Run: headless pygame with SDL's dummy video driver; simulated clock (each Clock.tick advances the game by its frame time, no real sleeping); random seed 0; keys injected as events and as key.get_pressed() state; no mouse input.
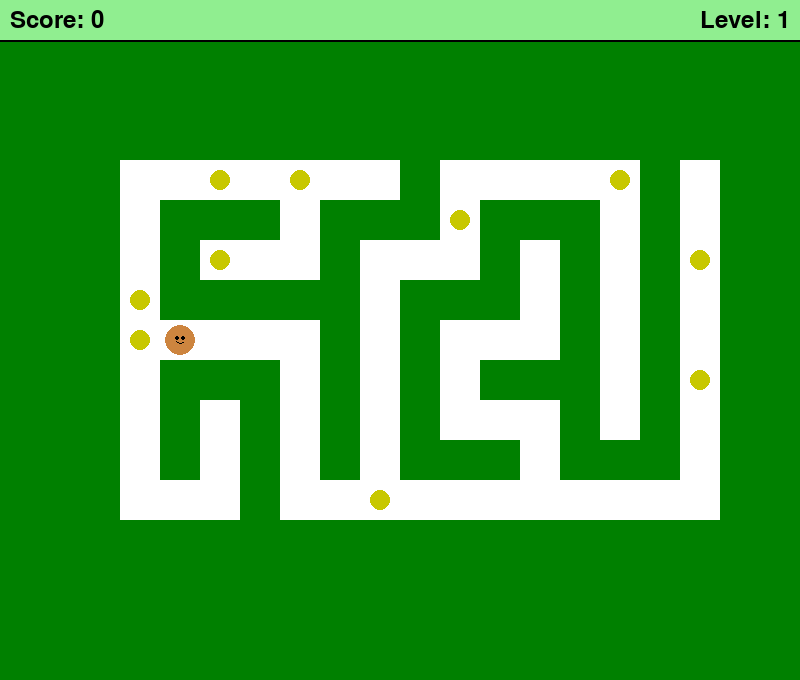
Frame 1 of 4 · flips 1–60 · no input
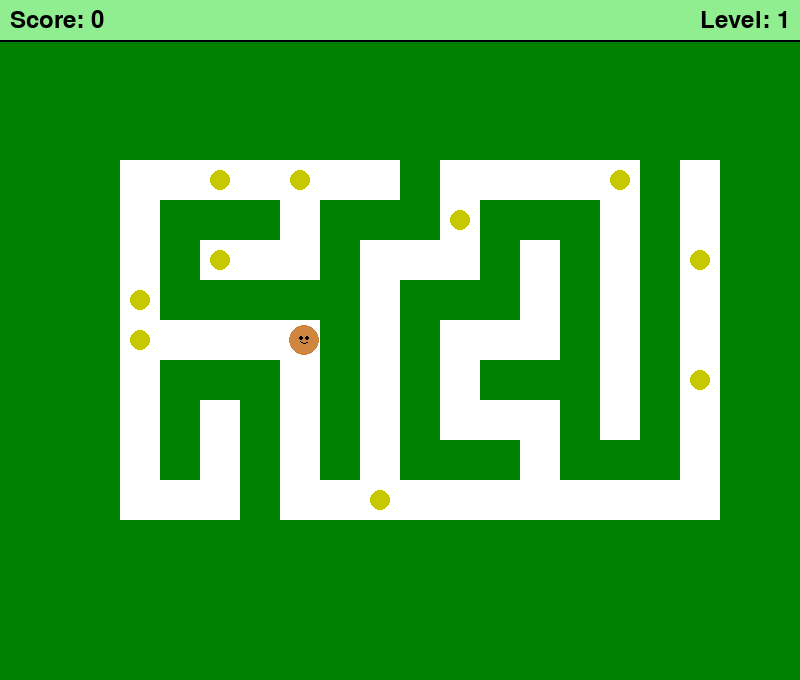
Frame 2 of 4 · flips 61–180 · tapped SPACE, RETURN · held RIGHT (→), D
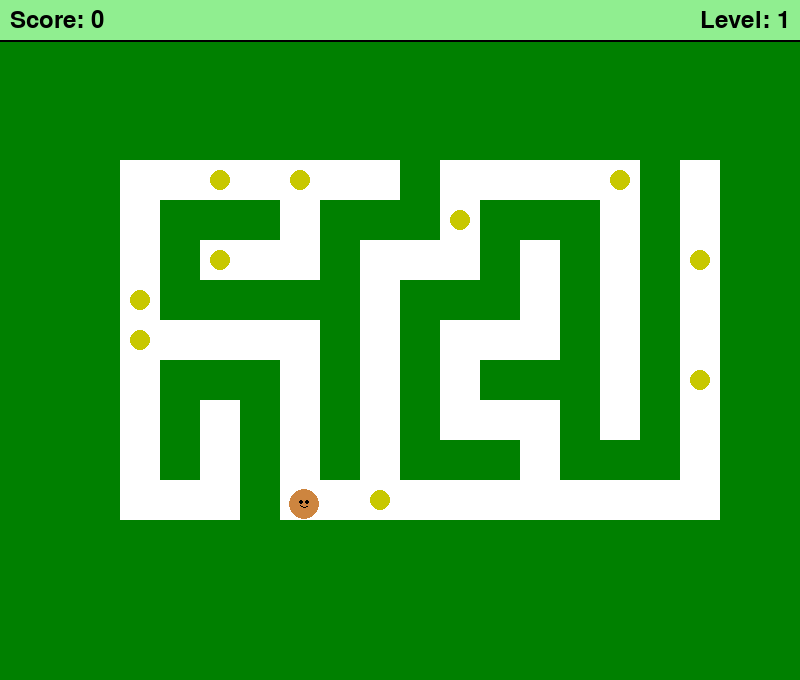
Frame 3 of 4 · flips 181–300 · held DOWN (↓), S
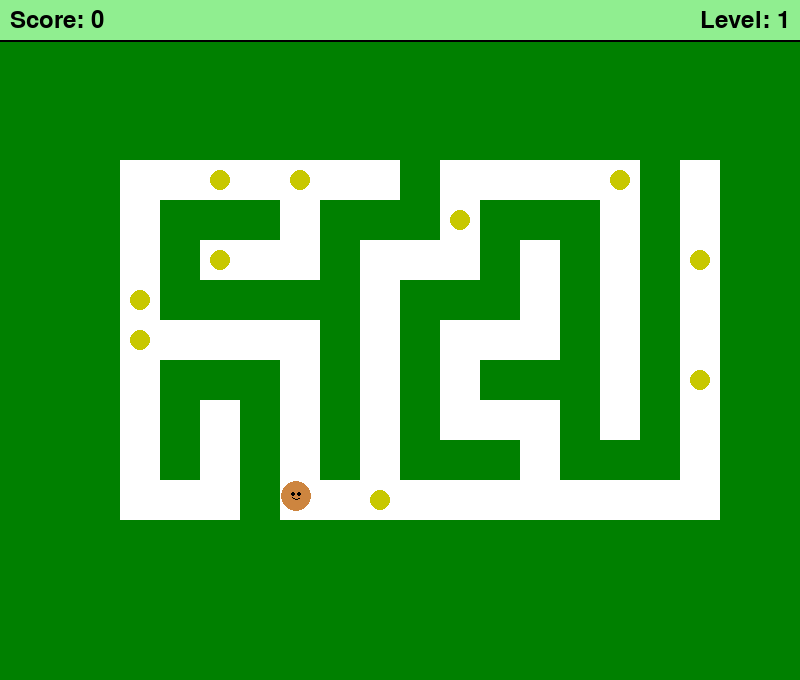
Frame 4 of 4 · flips 301–420 · held LEFT (←), A, UP (↑), W

The pygame program that drew these frames:

import pygame
import sys
import random

# Constants
WIDTH, HEIGHT = 800, 680
CELL_SIZE = 40
MAZE_WIDTH, MAZE_HEIGHT = 20, 15  # Changed from 19 to 20
SCORE_AREA_HEIGHT = 40

# Colors
WHITE = (255, 255, 255)
BLACK = (0, 0, 0)
GREEN = (0, 128, 0)
LIGHT_GREEN = (144, 238, 144)
YELLOW = (200, 200, 0)
LIGHT_BROWN = (205, 133, 63)

# Game objects
class Circle:
    def __init__(self, x, y, radius, speed):
        self.x = x
        self.y = y
        self.radius = radius
        self.speed = speed

    def move(self, dx, dy):
        self.x += dx * self.speed
        self.y += dy * self.speed

    def draw(self, screen, offset_x, offset_y):
        pygame.draw.circle(screen, LIGHT_BROWN, (int(self.x + offset_x), int(self.y + offset_y)), self.radius)
        # Draw eyes
        pygame.draw.circle(screen, BLACK, (int(self.x - 3 + offset_x), int(self.y - 2 + offset_y)), 2)
        pygame.draw.circle(screen, BLACK, (int(self.x + 3 + offset_x), int(self.y - 2 + offset_y)), 2)
        # Draw smile
        pygame.draw.arc(screen, BLACK, 
                        (int(self.x - 4 + offset_x), int(self.y + offset_y), 
                         8, 4),
                        3.14, 2 * 3.14, 1)

class Coin:
    def __init__(self, x, y, radius):
        self.x = x
        self.y = y
        self.radius = radius

    def draw(self, screen, offset_x, offset_y):
        pygame.draw.circle(screen, YELLOW, (self.x + offset_x, self.y + offset_y), self.radius)

class Game:
    def __init__(self):
        pygame.init()
        self.screen = pygame.display.set_mode((WIDTH, HEIGHT))
        pygame.display.set_caption("Circle Maze Game")
        self.clock = pygame.time.Clock()
        self.font = pygame.font.Font(None, 36)
        
        self.level = 1
        self.init_level()

        self.offset_x = 0  # Changed from (WIDTH - MAZE_WIDTH * CELL_SIZE) // 2 to 0
        self.offset_y = SCORE_AREA_HEIGHT

    def init_level(self):
        self.maze = self.generate_maze(MAZE_WIDTH, MAZE_HEIGHT)
        self.circle = self.create_circle()
        self.coins = self.create_coins(10)
        self.score = 0

    def generate_maze(self, width, height):
        # Initialize the maze with walls
        maze = [['X' for _ in range(width)] for _ in range(height)]
        
        def carve_path(x, y):
            maze[y][x] = ' '
            directions = [(0, 2), (2, 0), (0, -2), (-2, 0)]
            random.shuffle(directions)
            for dx, dy in directions:
                nx, ny = x + dx, y + dy
                if 1 < nx < width-2 and 1 < ny < height-2 and maze[ny][nx] == 'X':
                    maze[y + dy//2][x + dx//2] = ' '
                    carve_path(nx, ny)
        
        # Start carving from a random point
        start_x, start_y = random.randrange(3, width-3, 2), random.randrange(3, height-3, 2)
        carve_path(start_x, start_y)
        
        # Add start point
        start_x, start_y = random.randrange(1, width-1), random.randrange(1, height-1)
        while maze[start_y][start_x] == 'X':
            start_x, start_y = random.randrange(1, width-1), random.randrange(1, height-1)
        maze[start_y][start_x] = 'S'
        
        return [''.join(row) for row in maze]

    def create_circle(self):
        for y, row in enumerate(self.maze):
            if 'S' in row:
                x = row.index('S') * CELL_SIZE + CELL_SIZE // 2
                y = y * CELL_SIZE + CELL_SIZE // 2
                return Circle(x, y, 15, 4)

    def create_coins(self, num_coins):
        coins = []
        empty_cells = [(x, y) for y, row in enumerate(self.maze) for x, cell in enumerate(row) if cell == ' ']
        for _ in range(num_coins):
            if empty_cells:
                x, y = random.choice(empty_cells)
                coins.append(Coin(x * CELL_SIZE + CELL_SIZE // 2, y * CELL_SIZE + CELL_SIZE // 2, 10))
                empty_cells.remove((x, y))
        return coins

    def check_collision(self, x, y):
        for dy in [-1, 0, 1]:
            for dx in [-1, 0, 1]:
                cell_x = int((x + dx * self.circle.radius) // CELL_SIZE)
                cell_y = int((y + dy * self.circle.radius) // CELL_SIZE)
                if self.maze[cell_y][cell_x] == 'X':
                    return True
        return False

    def collect_coins(self):
        circle_rect = pygame.Rect(self.circle.x - self.circle.radius, self.circle.y - self.circle.radius, 
                                  self.circle.radius * 2, self.circle.radius * 2)
        for coin in self.coins[:]:
            coin_rect = pygame.Rect(coin.x - coin.radius, coin.y - coin.radius, 
                                    coin.radius * 2, coin.radius * 2)
            if circle_rect.colliderect(coin_rect):
                self.coins.remove(coin)
                self.score += 10
        
        if not self.coins:
            self.level_complete()

    def level_complete(self):
        self.level += 1
        self.init_level()

    def draw(self):
        self.screen.fill(GREEN)  # Changed from WHITE to GREEN
        pygame.draw.rect(self.screen, LIGHT_GREEN, (0, 0, WIDTH, SCORE_AREA_HEIGHT))
        pygame.draw.line(self.screen, BLACK, (0, SCORE_AREA_HEIGHT), (WIDTH, SCORE_AREA_HEIGHT), 2)

        for y, row in enumerate(self.maze):
            for x, cell in enumerate(row):
                if cell == ' ' or cell == 'S':  # Draw white rectangles for paths
                    pygame.draw.rect(self.screen, WHITE, (x * CELL_SIZE + self.offset_x, y * CELL_SIZE + self.offset_y, CELL_SIZE, CELL_SIZE))

        for coin in self.coins:
            coin.draw(self.screen, self.offset_x, self.offset_y)

        self.circle.draw(self.screen, self.offset_x, self.offset_y)

        score_text = self.font.render(f"Score: {self.score}", True, BLACK)
        score_rect = score_text.get_rect(midleft=(10, SCORE_AREA_HEIGHT // 2))
        self.screen.blit(score_text, score_rect)

        level_text = self.font.render(f"Level: {self.level}", True, BLACK)
        level_rect = level_text.get_rect(midright=(WIDTH - 10, SCORE_AREA_HEIGHT // 2))
        self.screen.blit(level_text, level_rect)

    def run(self):
        running = True
        while running:
            self.clock.tick(60)

            for event in pygame.event.get():
                if event.type == pygame.QUIT:
                    running = False

            keys = pygame.key.get_pressed()
            dx = keys[pygame.K_RIGHT] - keys[pygame.K_LEFT]
            dy = keys[pygame.K_DOWN] - keys[pygame.K_UP]

            new_x = self.circle.x + dx * self.circle.speed
            new_y = self.circle.y + dy * self.circle.speed

            if not self.check_collision(new_x, new_y):
                self.circle.move(dx, dy)

            self.circle.x = max(self.circle.radius, min(WIDTH - self.circle.radius, self.circle.x))
            self.circle.y = max(self.circle.radius, min(HEIGHT - self.circle.radius, self.circle.y))

            self.collect_coins()
            self.draw()
            pygame.display.flip()

        pygame.quit()
        sys.exit()

if __name__ == "__main__":
    game = Game()
    game.run()
